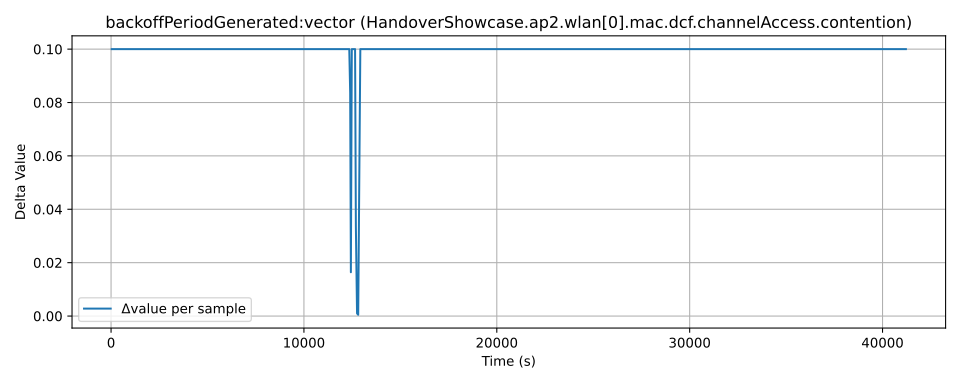

The table this chart was drawn from, first rows:
time, value, module, metric
2.0, 0.005671, HandoverShowcase.ap2.wlan[0].mac.dcf.cha…, backoffPeriodGenerated:vector
37.0, 0.1057, HandoverShowcase.ap2.wlan[0].mac.dcf.cha…, backoffPeriodGenerated:vector
87.0, 0.2057, HandoverShowcase.ap2.wlan[0].mac.dcf.cha…, backoffPeriodGenerated:vector
133.0, 0.3057, HandoverShowcase.ap2.wlan[0].mac.dcf.cha…, backoffPeriodGenerated:vector
170.0, 0.4057, HandoverShowcase.ap2.wlan[0].mac.dcf.cha…, backoffPeriodGenerated:vector
231.0, 0.5057, HandoverShowcase.ap2.wlan[0].mac.dcf.cha…, backoffPeriodGenerated:vector
265.0, 0.6057, HandoverShowcase.ap2.wlan[0].mac.dcf.cha…, backoffPeriodGenerated:vector
316.0, 0.7057, HandoverShowcase.ap2.wlan[0].mac.dcf.cha…, backoffPeriodGenerated:vector
396.0, 0.8057, HandoverShowcase.ap2.wlan[0].mac.dcf.cha…, backoffPeriodGenerated:vector
433.0, 0.9057, HandoverShowcase.ap2.wlan[0].mac.dcf.cha…, backoffPeriodGenerated:vector
481.0, 1.006, HandoverShowcase.ap2.wlan[0].mac.dcf.cha…, backoffPeriodGenerated:vector
518.0, 1.106, HandoverShowcase.ap2.wlan[0].mac.dcf.cha…, backoffPeriodGenerated:vector
579.0, 1.206, HandoverShowcase.ap2.wlan[0].mac.dcf.cha…, backoffPeriodGenerated:vector
613.0, 1.306, HandoverShowcase.ap2.wlan[0].mac.dcf.cha…, backoffPeriodGenerated:vector
664.0, 1.406, HandoverShowcase.ap2.wlan[0].mac.dcf.cha…, backoffPeriodGenerated:vector
710.0, 1.506, HandoverShowcase.ap2.wlan[0].mac.dcf.cha…, backoffPeriodGenerated:vector
936.0, 1.606, HandoverShowcase.ap2.wlan[0].mac.dcf.cha…, backoffPeriodGenerated:vector
984.0, 1.706, HandoverShowcase.ap2.wlan[0].mac.dcf.cha…, backoffPeriodGenerated:vector
1017, 1.806, HandoverShowcase.ap2.wlan[0].mac.dcf.cha…, backoffPeriodGenerated:vector
1053, 1.906, HandoverShowcase.ap2.wlan[0].mac.dcf.cha…, backoffPeriodGenerated:vector
1101, 2.006, HandoverShowcase.ap2.wlan[0].mac.dcf.cha…, backoffPeriodGenerated:vector
1137, 2.106, HandoverShowcase.ap2.wlan[0].mac.dcf.cha…, backoffPeriodGenerated:vector
1185, 2.206, HandoverShowcase.ap2.wlan[0].mac.dcf.cha…, backoffPeriodGenerated:vector
1218, 2.306, HandoverShowcase.ap2.wlan[0].mac.dcf.cha…, backoffPeriodGenerated:vector
1254, 2.406, HandoverShowcase.ap2.wlan[0].mac.dcf.cha…, backoffPeriodGenerated:vector
1302, 2.506, HandoverShowcase.ap2.wlan[0].mac.dcf.cha…, backoffPeriodGenerated:vector
1340, 2.606, HandoverShowcase.ap2.wlan[0].mac.dcf.cha…, backoffPeriodGenerated:vector
1388, 2.706, HandoverShowcase.ap2.wlan[0].mac.dcf.cha…, backoffPeriodGenerated:vector
1421, 2.806, HandoverShowcase.ap2.wlan[0].mac.dcf.cha…, backoffPeriodGenerated:vector
1457, 2.906, HandoverShowcase.ap2.wlan[0].mac.dcf.cha…, backoffPeriodGenerated:vector
1505, 3.006, HandoverShowcase.ap2.wlan[0].mac.dcf.cha…, backoffPeriodGenerated:vector
1541, 3.106, HandoverShowcase.ap2.wlan[0].mac.dcf.cha…, backoffPeriodGenerated:vector
1589, 3.206, HandoverShowcase.ap2.wlan[0].mac.dcf.cha…, backoffPeriodGenerated:vector
1622, 3.306, HandoverShowcase.ap2.wlan[0].mac.dcf.cha…, backoffPeriodGenerated:vector
1658, 3.406, HandoverShowcase.ap2.wlan[0].mac.dcf.cha…, backoffPeriodGenerated:vector
1706, 3.506, HandoverShowcase.ap2.wlan[0].mac.dcf.cha…, backoffPeriodGenerated:vector
1742, 3.606, HandoverShowcase.ap2.wlan[0].mac.dcf.cha…, backoffPeriodGenerated:vector
1790, 3.706, HandoverShowcase.ap2.wlan[0].mac.dcf.cha…, backoffPeriodGenerated:vector
1823, 3.806, HandoverShowcase.ap2.wlan[0].mac.dcf.cha…, backoffPeriodGenerated:vector
1861, 3.906, HandoverShowcase.ap2.wlan[0].mac.dcf.cha…, backoffPeriodGenerated:vector
1909, 4.006, HandoverShowcase.ap2.wlan[0].mac.dcf.cha…, backoffPeriodGenerated:vector
1945, 4.106, HandoverShowcase.ap2.wlan[0].mac.dcf.cha…, backoffPeriodGenerated:vector
1993, 4.206, HandoverShowcase.ap2.wlan[0].mac.dcf.cha…, backoffPeriodGenerated:vector
2026, 4.306, HandoverShowcase.ap2.wlan[0].mac.dcf.cha…, backoffPeriodGenerated:vector
2062, 4.406, HandoverShowcase.ap2.wlan[0].mac.dcf.cha…, backoffPeriodGenerated:vector
2110, 4.506, HandoverShowcase.ap2.wlan[0].mac.dcf.cha…, backoffPeriodGenerated:vector
2146, 4.606, HandoverShowcase.ap2.wlan[0].mac.dcf.cha…, backoffPeriodGenerated:vector
2194, 4.706, HandoverShowcase.ap2.wlan[0].mac.dcf.cha…, backoffPeriodGenerated:vector
2227, 4.806, HandoverShowcase.ap2.wlan[0].mac.dcf.cha…, backoffPeriodGenerated:vector
2263, 4.906, HandoverShowcase.ap2.wlan[0].mac.dcf.cha…, backoffPeriodGenerated:vector
2311, 5.006, HandoverShowcase.ap2.wlan[0].mac.dcf.cha…, backoffPeriodGenerated:vector
2349, 5.106, HandoverShowcase.ap2.wlan[0].mac.dcf.cha…, backoffPeriodGenerated:vector
2397, 5.206, HandoverShowcase.ap2.wlan[0].mac.dcf.cha…, backoffPeriodGenerated:vector
2430, 5.306, HandoverShowcase.ap2.wlan[0].mac.dcf.cha…, backoffPeriodGenerated:vector
2466, 5.406, HandoverShowcase.ap2.wlan[0].mac.dcf.cha…, backoffPeriodGenerated:vector
2514, 5.506, HandoverShowcase.ap2.wlan[0].mac.dcf.cha…, backoffPeriodGenerated:vector
2550, 5.606, HandoverShowcase.ap2.wlan[0].mac.dcf.cha…, backoffPeriodGenerated:vector
2598, 5.706, HandoverShowcase.ap2.wlan[0].mac.dcf.cha…, backoffPeriodGenerated:vector
2631, 5.806, HandoverShowcase.ap2.wlan[0].mac.dcf.cha…, backoffPeriodGenerated:vector
2667, 5.906, HandoverShowcase.ap2.wlan[0].mac.dcf.cha…, backoffPeriodGenerated:vector
... 944 more rows
